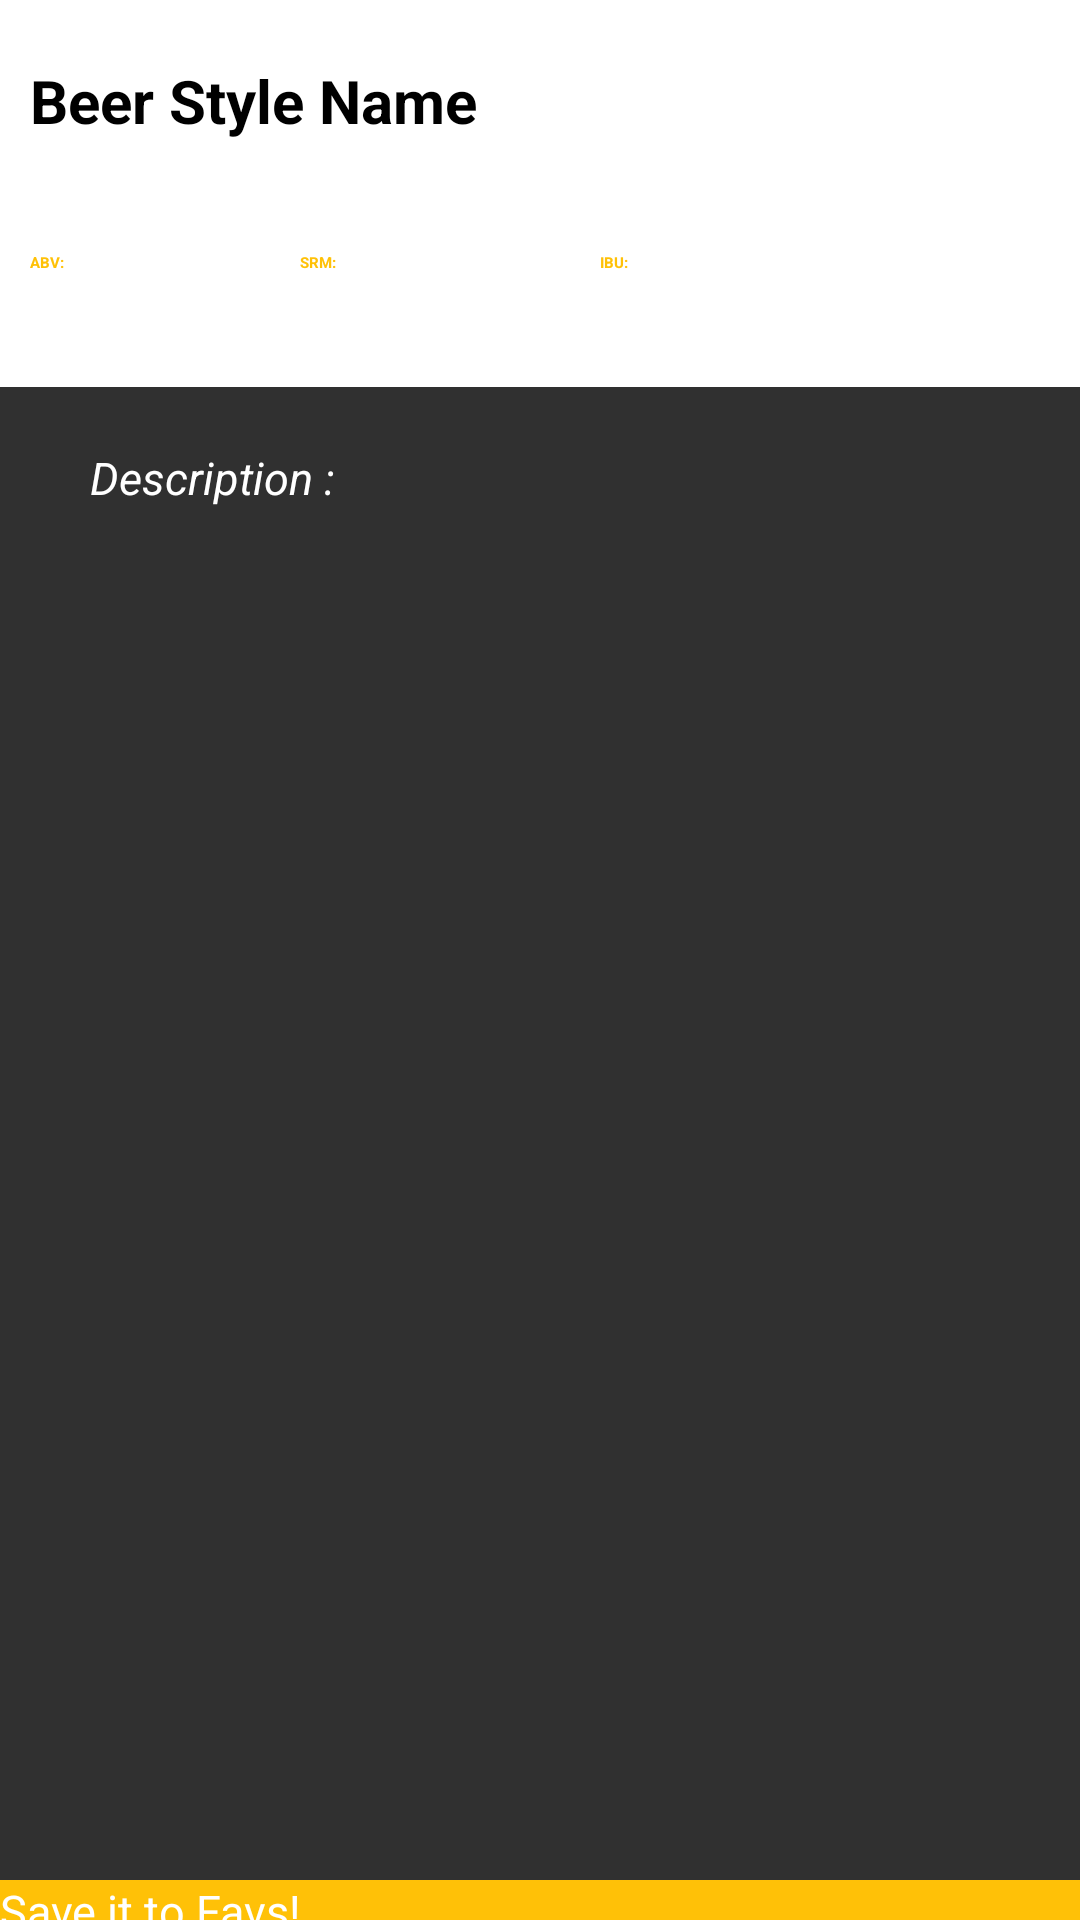

Produce the Android XML layout that renders to this screen, including the resource entries it uses.
<!-- AndroidManifest.xml: application theme AppTheme.NoActionBar -->
<!-- res/layout/fragment_beer_style_detail.xml -->
<FrameLayout xmlns:android="http://schemas.android.com/apk/res/android"
    xmlns:tools="http://schemas.android.com/tools"
    android:layout_width="match_parent"
    android:layout_height="match_parent"
    tools:context=".BeerStyleDetailFragment">

    
    <LinearLayout
        android:orientation="vertical"
        android:layout_width="match_parent"
        android:layout_height="match_parent"
        android:weightSum="1">

        <RelativeLayout
            android:layout_width="match_parent"
            android:layout_height="wrap_content"
            android:background="@android:color/white"
            android:layout_marginBottom="2dp"
            android:paddingTop="20dp"
            android:paddingLeft="10dp"
            android:paddingRight="10dp"
            android:paddingBottom="20dp">

            <TextView
                android:layout_width="wrap_content"
                android:layout_height="wrap_content"
                android:text="@string/beer_style_name"
                android:id="@+id/styleNameTextView"
                android:layout_alignParentStart="true"
                android:textSize="20sp"
                android:textColor="@color/colorPrimaryDark"
                android:textStyle="bold" />
        </RelativeLayout>


        <RelativeLayout
            android:orientation="horizontal"
            android:layout_width="match_parent"
            android:layout_height="wrap_content"
            android:background="@android:color/white">

            <TextView
                android:layout_width="wrap_content"
                android:layout_height="45dp"
                android:text="ABV: "
                android:id="@+id/abvTextView"
                android:textColor="@color/colorAccent"
                android:paddingLeft="10dp"
                android:layout_marginTop="15dp"
                android:textStyle="bold"/>

            <TextView
                android:layout_width="wrap_content"
                android:layout_height="45dp"
                android:text="SRM: "
                android:id="@+id/srmTextView"
                android:textColor="@color/colorAccent"
                android:paddingLeft="100dp"
                android:layout_marginTop="15dp"
                android:textStyle="bold"/>

            <TextView
                android:layout_width="wrap_content"
                android:layout_height="45dp"
                android:text="IBU: "
                android:id="@+id/ibuTextView"
                android:textColor="@color/colorAccent"
                android:paddingLeft="200dp"
                android:layout_marginTop="15dp"
                android:textStyle="bold" />


            <TextView
                android:layout_width="wrap_content"
                android:layout_height="45dp"
                android:text="Info"
                android:id="@+id/infoTextView"
                android:drawableLeft="@drawable/ic_help_outline_black_24dp"
                android:textColor="@color/colorTextIcons"
                android:paddingLeft="360dp" />

        </RelativeLayout>

        <RelativeLayout
            android:layout_width="match_parent"
            android:layout_height="253dp"
            android:background="@color/background_material_dark"
            android:layout_weight="1.03">
            <ScrollView
                android:layout_width="match_parent"
                android:layout_height="wrap_content">
                <LinearLayout
                    android:orientation="vertical"
                    android:layout_width="match_parent"
                    android:layout_height="wrap_content"

                    android:paddingLeft="30dp"
                    android:paddingTop="20dp"
                    android:paddingRight="30dp">



                    <TextView
                        android:layout_width="333dp"
                        android:layout_height="wrap_content"
                        android:text="Description : "
                        android:id="@+id/descriptionTextView"
                        android:drawablePadding="4dp"
                        android:textColor="@color/colorTextIcons"
                        android:textSize="15sp"
                        android:textStyle="normal|italic"
                        android:layout_marginBottom="10dp"
                        android:gravity="fill_horizontal|start|center|start|end|end|fill"
                        android:textIsSelectable="true" />
                </LinearLayout>
            </ScrollView>

        </RelativeLayout>
        <Button
            android:layout_width="match_parent"
            android:layout_height="wrap_content"
            android:text="Save it to Favs!"
            android:id="@+id/saveButton"
            android:background="@color/colorAccent"
            android:textColor="@color/colorTextIcons"
            android:textSize="15sp" />
    </LinearLayout>


</FrameLayout>
<!-- resources referenced by this layout -->
<resources>
  <color name="colorAccent">#ffc107</color>
  <color name="colorPrimaryDark">#000000</color>
  <color name="colorTextIcons">#FFFFFF</color>
  <string name="beer_style_name">Beer Style Name</string>
</resources>
